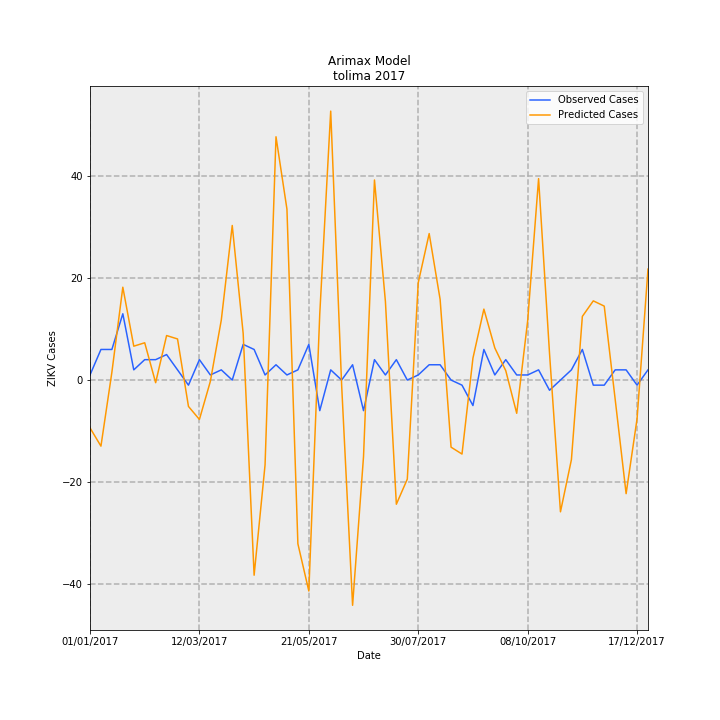

The table this chart was drawn from, first rows:
Date, predictions_incidence, observed_incidence, Predicted Cases, Observed Cases, error
01/01/2017, -0.6658, 0.07101, -9.376, 1.0, 10.38
08/01/2017, -0.9202, 0.4261, -12.96, 6.0, 18.96
15/01/2017, 0.1091, 0.4261, 1.537, 6.0, 4.463
22/01/2017, 1.293, 0.9231, 18.21, 13.0, -5.207
29/01/2017, 0.4717, 0.142, 6.643, 2.0, -4.643
05/02/2017, 0.5191, 0.284, 7.31, 4.0, -3.31
12/02/2017, -0.03665, 0.284, -0.5162, 4.0, 4.516
19/02/2017, 0.6199, 0.355, 8.73, 5.0, -3.73
26/02/2017, 0.5724, 0.142, 8.061, 2.0, -6.061
05/03/2017, -0.3674, -0.07101, -5.174, -1.0, 4.174
12/03/2017, -0.5482, 0.284, -7.72, 4.0, 11.72
19/03/2017, -0.01852, 0.07101, -0.2608, 1.0, 1.261
26/03/2017, 0.8354, 0.142, 11.76, 2.0, -9.765
02/04/2017, 2.153, 0.0, 30.31, 0.0, -30.31
09/04/2017, 0.6482, 0.4971, 9.128, 7, -2.128
16/04/2017, -2.718, 0.4261, -38.27, 6.0, 44.27
23/04/2017, -1.181, 0.07101, -16.63, 1.0, 17.63
30/04/2017, 3.388, 0.213, 47.71, 3.0, -44.71
07/05/2017, 2.38, 0.07101, 33.52, 1.0, -32.52
14/05/2017, -2.28, 0.142, -32.1, 2.0, 34.1
21/05/2017, -2.937, 0.4971, -41.37, 7, 48.37
28/05/2017, 0.9218, -0.4261, 12.98, -6.0, -18.98
04/06/2017, 3.745, 0.142, 52.74, 2.0, -50.74
11/06/2017, -0.07161, 0.0, -1.008, 0.0, 1.008
18/06/2017, -3.136, 0.213, -44.17, 3.0, 47.17
25/06/2017, -1.064, -0.4261, -14.99, -6.0, 8.988
02/07/2017, 2.786, 0.284, 39.23, 4.0, -35.23
09/07/2017, 1.095, 0.07101, 15.41, 1.0, -14.41
16/07/2017, -1.729, 0.284, -24.35, 4.0, 28.35
23/07/2017, -1.38, 0.0, -19.43, 0.0, 19.43
30/07/2017, 1.355, 0.07101, 19.08, 1.0, -18.08
06/08/2017, 2.04, 0.213, 28.73, 3.0, -25.73
13/08/2017, 1.123, 0.213, 15.81, 3.0, -12.81
20/08/2017, -0.9344, 0.0, -13.16, 0.0, 13.16
27/08/2017, -1.03, -0.07101, -14.51, -1.0, 13.51
03/09/2017, 0.3053, -0.355, 4.299, -5.0, -9.299
10/09/2017, 0.9879, 0.4261, 13.91, 6.0, -7.912
17/09/2017, 0.4467, 0.07101, 6.291, 1.0, -5.291
24/09/2017, 0.1306, 0.284, 1.839, 4.0, 2.161
01/10/2017, -0.4628, 0.07101, -6.517, 1.0, 7.517
08/10/2017, 0.8237, 0.07101, 11.6, 1.0, -10.6
15/10/2017, 2.805, 0.142, 39.5, 2.0, -37.5
22/10/2017, 0.3707, -0.142, 5.22, -2.0, -7.22
29/10/2017, -1.835, 0.0, -25.84, 0.0, 25.84
05/11/2017, -1.109, 0.142, -15.61, 2.0, 17.61
12/11/2017, 0.8863, 0.4261, 12.48, 6.0, -6.481
19/11/2017, 1.103, -0.07101, 15.53, -1.0, -16.53
26/11/2017, 1.03, -0.07101, 14.5, -1.0, -15.5
03/12/2017, -0.2683, 0.142, -3.778, 2.0, 5.778
10/12/2017, -1.582, 0.142, -22.28, 2.0, 24.28
17/12/2017, -0.54, -0.07101, -7.605, -1.0, 6.605
24/12/2017, 1.545, 0.142, 21.76, 2.0, -19.76
